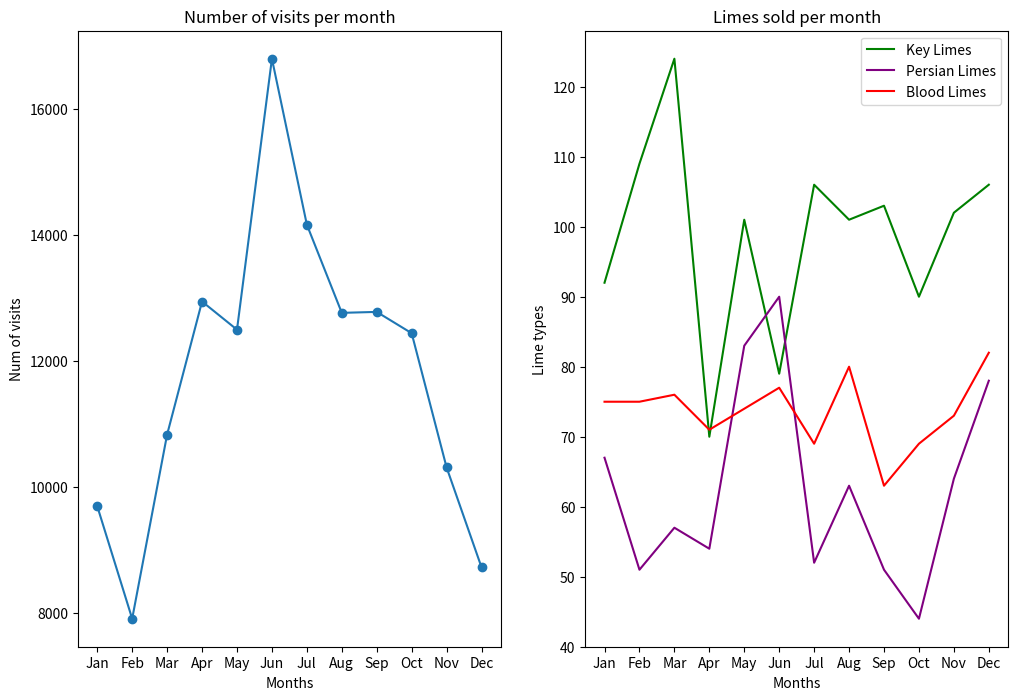

Source code (Python):

from matplotlib import pyplot as plt

months = ["Jan", "Feb", "Mar", "Apr", "May", "Jun", "Jul", "Aug", "Sep", "Oct", "Nov", "Dec"]
visits_per_month = [9695, 7909, 10831, 12942, 12495, 16794, 14161, 12762, 12777, 12439, 10309, 8724]

# numbers of limes of different species sold each month
key_limes_per_month = [92.0, 109.0, 124.0, 70.0, 101.0, 79.0, 106.0, 101.0, 103.0, 90.0, 102.0, 106.0]
persian_limes_per_month = [67.0, 51.0, 57.0, 54.0, 83.0, 90.0, 52.0, 63.0, 51.0, 44.0, 64.0, 78.0]
blood_limes_per_month = [75.0, 75.0, 76.0, 71.0, 74.0, 77.0, 69.0, 80.0, 63.0, 69.0, 73.0, 82.0]

#Figure of 12w x 8h
plt.figure(figsize=[12,8])

#Plot 2 charts, one on the left one on the right
## #Rows = 1, #Cols=2

ax1 = plt.subplot(1,2,1)
x_values = range(len(months))
plt.plot(x_values, visits_per_month, marker="o")
plt.xlabel("Months")
plt.ylabel("Num of visits")
plt.title("Number of visits per month")
ax1.set_xticks(x_values)
ax1.set_xticklabels(labels=months)


ax2 = plt.subplot(1,2,2)
plt.plot(x_values, key_limes_per_month, color="green")
plt.plot(x_values, persian_limes_per_month,color="purple")
plt.plot(x_values, blood_limes_per_month, color="red")

plt.legend(['Key Limes','Persian Limes','Blood Limes'])
plt.title("Limes sold per month")
plt.xlabel('Months')
plt.ylabel('Lime types')
ax2.set_xticks(x_values)
ax2.set_xticklabels(months)

# SAVE FIG SHOUL COME BEFORE PLT.SHOW plt.savefig('myfig.png')
plt.show()